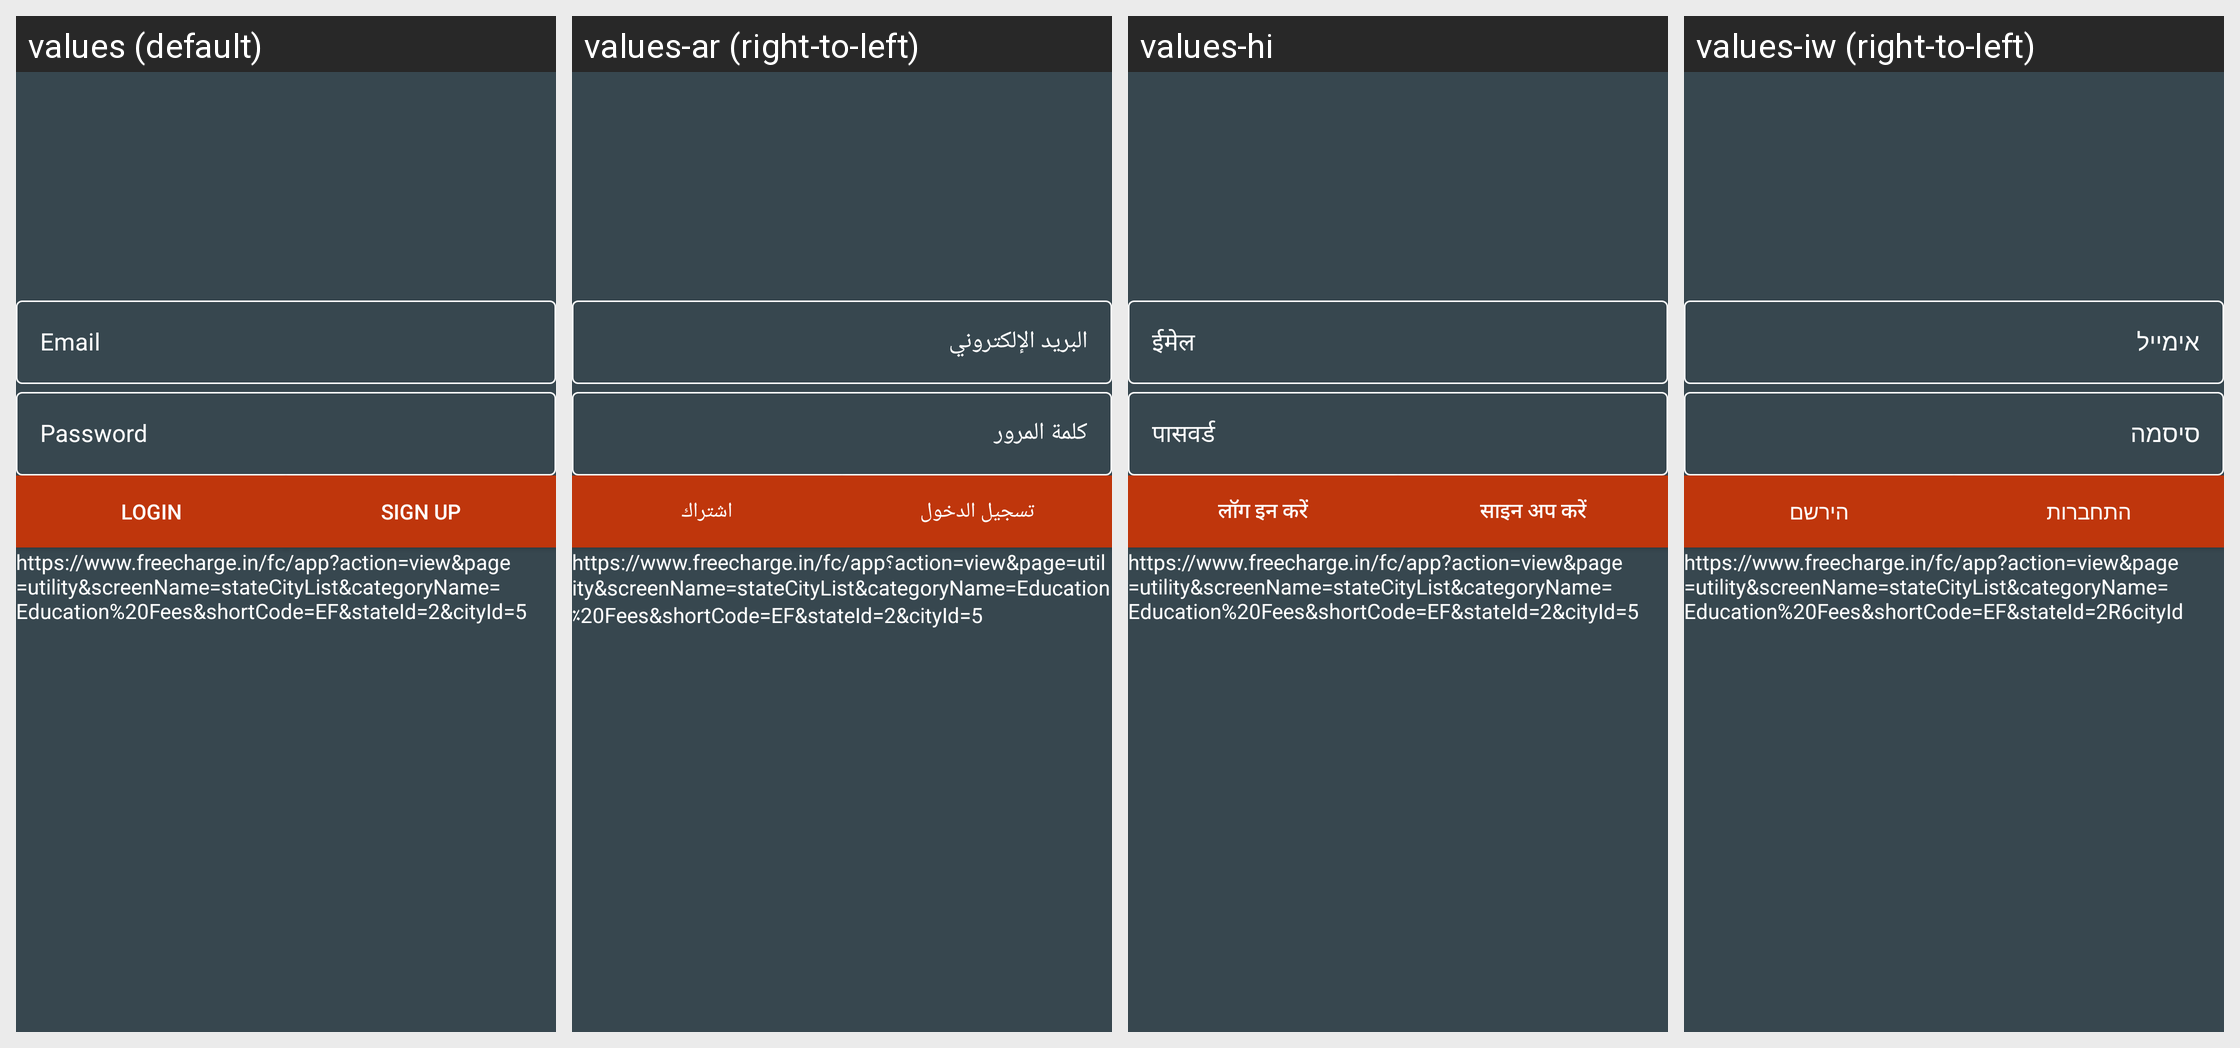

Locale-by-locale string values for the Android screen shown in this grid:
Android screen res/layout/fragment_login.xml rendered under 4 locales, left to right: values (default), values-ar (right-to-left), values-hi, values-iw (right-to-left). Device: Nexus 5 (rendered at 1080×1920; each locale shown at half size, 540×960, under a caption strip naming it); theme Theme.ProcessDeath.
Strings drawn on this screen, with the default value and each locale's value (text and hints the layout hard-codes, and strings that could not be matched under every locale, appear in the picture but are not listed):

email
  values: Email
  values-ar: البريد الإلكتروني
  values-hi: ईमेल
  values-iw: אימייל

password
  values: Password
  values-ar: كلمة المرور
  values-hi: पासवर्ड
  values-iw: סיסמה

login
  values: Login
  values-ar: تسجيل الدخول
  values-hi: लॉग इन करें
  values-iw: התחברות

sign_up
  values: Sign Up
  values-ar: اشتراك
  values-hi: साइन अप करें
  values-iw: הירשם

deep_link
  values: https://www.freecharge.in/fc/app?action=view&page=utility&screenName=stateCityList&categoryName=Education%20Fees&shortCode=EF&stateId=2&cityId=5
  values-ar: https://www.freecharge.in/fc/app؟action=view&page=utility&screenName=stateCityList&categoryName=Education٪20Fees&shortCode=EF&stateId=2&cityId=5
  values-hi: https://www.freecharge.in/fc/app?action=view&page=utility&screenName=stateCityList&categoryName=Education%20Fees&shortCode=EF&stateId=2&cityId=5
  values-iw: https://www.freecharge.in/fc/app?action=view&page=utility&screenName=stateCityList&categoryName=Education%20Fees&shortCode=EF&stateId=2R6cityId
